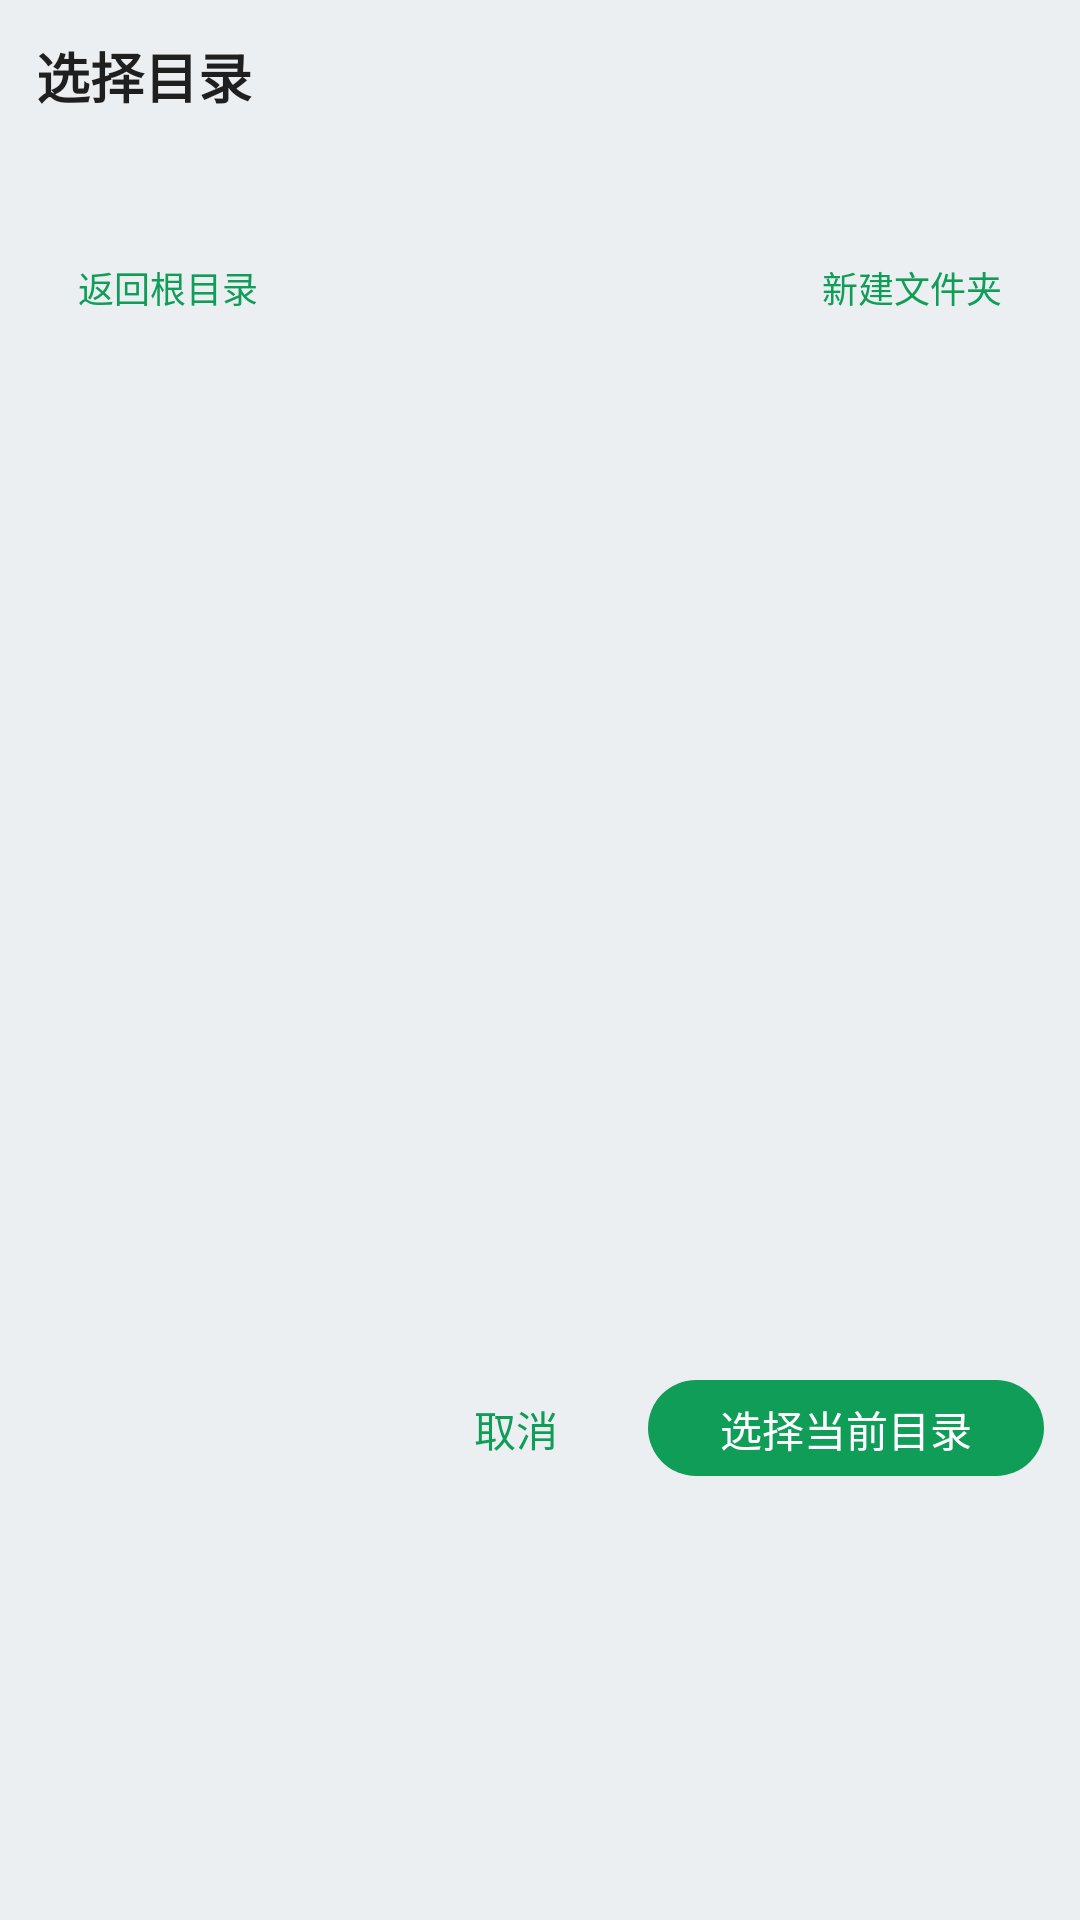

Produce the Android XML layout that renders to this screen, including the resource entries it uses.
<!-- AndroidManifest.xml: application theme AppTheme.DayNight -->
<!-- res/layout/dialog_directory_picker.xml -->
<?xml version="1.0" encoding="utf-8"?>
<LinearLayout xmlns:android="http://schemas.android.com/apk/res/android"
    android:layout_width="match_parent"
    android:layout_height="wrap_content"
    android:orientation="vertical"
    android:padding="12dp">

    <TextView
        android:id="@+id/title_text"
        android:layout_width="match_parent"
        android:layout_height="wrap_content"
        android:text="@string/directory_picker_title"
        android:textColor="?android:attr/textColorPrimary"
        android:textSize="18sp"
        android:textStyle="bold" />

    <TextView
        android:id="@+id/path_text"
        android:layout_width="match_parent"
        android:layout_height="wrap_content"
        android:layout_marginTop="8dp"
        android:textColor="?android:attr/textColorSecondary"
        android:textSize="13sp" />

    <LinearLayout
        android:layout_width="match_parent"
        android:layout_height="wrap_content"
        android:layout_marginTop="12dp"
        android:gravity="center_vertical"
        android:orientation="horizontal">

        <com.google.android.material.button.MaterialButton
            android:id="@+id/root_button"
            style="@style/Widget.Material3.Button.TextButton"
            android:layout_width="wrap_content"
            android:layout_height="40dp"
            android:text="@string/directory_picker_back_root"
            android:textSize="12dp" />

        <View
            android:layout_width="0dp"
            android:layout_height="0dp"
            android:layout_weight="1" />

        <com.google.android.material.button.MaterialButton
            android:id="@+id/new_folder_button"
            style="@style/Widget.Material3.Button.TextButton"
            android:layout_width="wrap_content"
            android:layout_height="40dp"
            android:text="@string/directory_picker_new_folder"
            android:textSize="12dp" />

    </LinearLayout>

    <ListView
        android:id="@+id/directory_list"
        android:layout_width="match_parent"
        android:layout_height="320dp"
        android:layout_marginTop="8dp"
        android:dividerHeight="0dp" />

    <LinearLayout
        android:layout_width="match_parent"
        android:layout_height="wrap_content"
        android:layout_marginTop="12dp"
        android:gravity="end"
        android:orientation="horizontal">

        <com.google.android.material.button.MaterialButton
            android:id="@+id/cancel_button"
            style="@style/Widget.Material3.Button.TextButton"
            android:layout_width="wrap_content"
            android:layout_height="40dp"
            android:textSize="14dp"
            android:text="@string/directory_picker_cancel" />

        <com.google.android.material.button.MaterialButton
            android:id="@+id/select_button"
            style="@style/Widget.Material3.Button"
            android:layout_width="wrap_content"
            android:layout_height="40dp"
            android:textSize="14dp"
            android:text="@string/directory_picker_select_current" />

    </LinearLayout>

</LinearLayout>
<!-- resources referenced by this layout -->
<resources>
  <string name="directory_picker_back_root">返回根目录</string>
  <string name="directory_picker_cancel">取消</string>
  <string name="directory_picker_new_folder">新建文件夹</string>
  <string name="directory_picker_select_current">选择当前目录</string>
  <string name="directory_picker_title">选择目录</string>
  <style name="AppTheme.DayNight" parent="AppTheme" />
  <style name="AppTheme" parent="Theme.MaterialComponents.DayNight.NoActionBar">
          
          <item name="android:colorBackground">@color/dn_background</item>
          
          <item name="android:windowBackground">?android:colorBackground</item>
  
          <item name="colorPrimary">@color/colorPrimary</item>
          <item name="colorPrimaryDark">@color/colorPrimaryDark</item>
          <item name="colorAccent">@color/colorAccent</item>
  
          <item name="materialCardViewStyle">@style/Widget.MaterialComponents.CardView</item>
          <item name="navigationViewStyle">@style/Widget.Reader.NavigationView</item>
          <item name="materialButtonStyle">@style/Widget.Reader.Button</item>
  
          
          <item name="textAppearanceSubtitle2">@style/textAppearanceSubtitle2</item>
  
          <item name="alertDialogTheme">@style/dialog_style</item>
      </style>
  <color name="dn_background">@color/mdr_blueGrey_50</color>
  <color name="colorPrimary">#0F9D58</color>
  <color name="colorPrimaryDark">#0c7e46</color>
  <color name="colorAccent">#FF4081</color>
  <style name="Widget.Reader.NavigationView" parent="@style/Widget.MaterialComponents.NavigationView">
  
      </style>
  <style name="Widget.Reader.Button" parent="@style/Widget.MaterialComponents.Button">
          <item name="android:textColor">@color/mdr_white</item>
          <item name="android:textSize">22sp</item>
      </style>
  <style name="textAppearanceSubtitle2" parent="TextAppearance.MaterialComponents.Subtitle2" />
  <style name="dialog_style" parent="Theme.MaterialComponents.DayNight.Dialog">
          <item name="android:windowBackground">?android:colorBackground</item>
          <item name="materialButtonStyle">@style/dialog_button</item>
          <item name="colorPrimary">@color/colorPrimary</item>
          <item name="colorPrimaryDark">@color/colorPrimaryDark</item>
      </style>
  <color name="mdr_blueGrey_50">#eceff1</color>
  <color name="mdr_white">#ffffff</color>
  <style name="dialog_button" parent="TextAppearance.MaterialComponents.Headline5" />
</resources>
